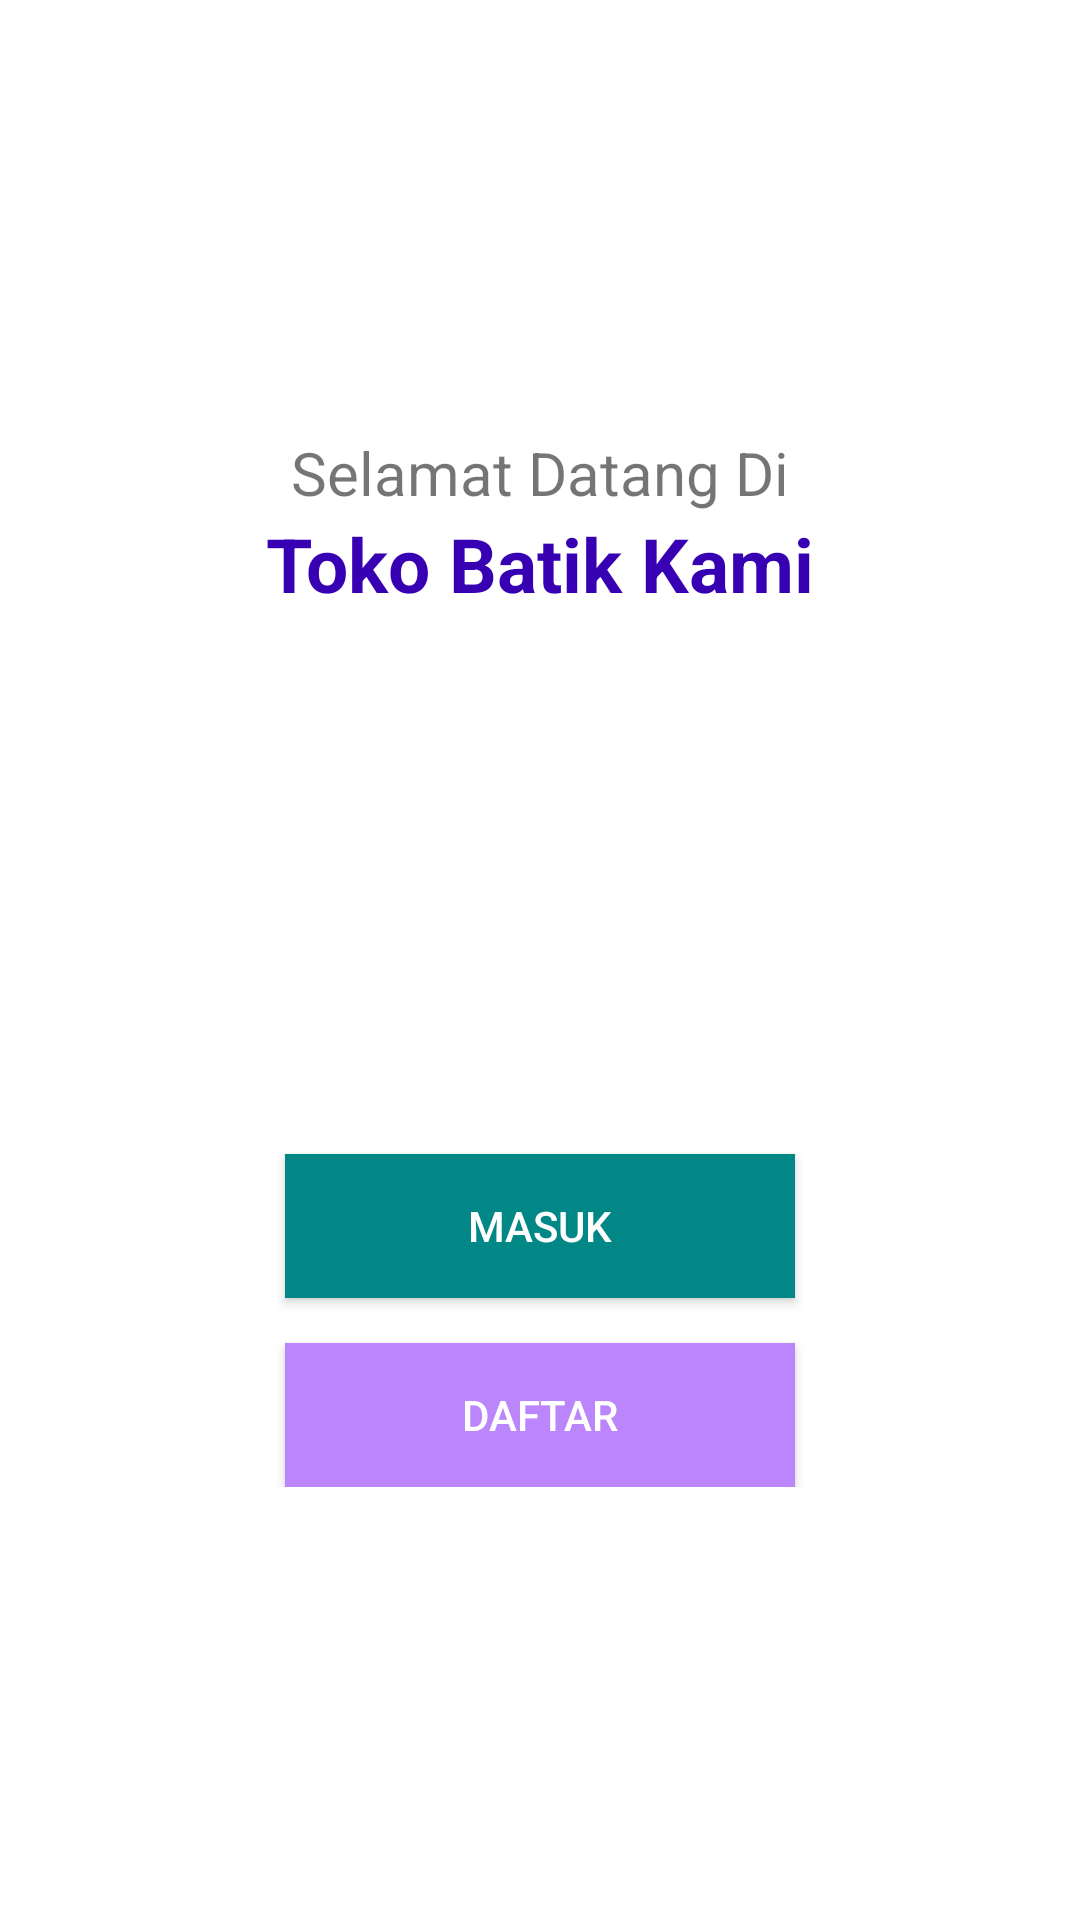

Produce the Android XML layout that renders to this screen, including the resource entries it uses.
<!-- AndroidManifest.xml: application theme Theme.Tokoku -->
<!-- res/layout/activity_login.xml -->
<?xml version="1.0" encoding="utf-8"?>
<RelativeLayout xmlns:android="http://schemas.android.com/apk/res/android"
    xmlns:app="http://schemas.android.com/apk/res-auto"
    xmlns:tools="http://schemas.android.com/tools"
    android:layout_width="match_parent"
    android:layout_height="match_parent"
    tools:context=".activity.BaruActivity">

    <LinearLayout
        android:orientation="vertical"
        android:gravity="center"
        android:layout_centerInParent="true"
        android:layout_width="match_parent"
        android:layout_height="wrap_content">

        <TextView
            android:textSize="20dp"
            android:layout_width="wrap_content"
            android:layout_height="wrap_content"
            android:text="Selamat Datang Di"/>
        <TextView
            android:textColor="@color/ungu"
            android:textSize="25dp"
            android:textStyle="bold"
            android:layout_width="wrap_content"
            android:layout_height="wrap_content"
            android:text="Toko Batik Kami"/>
        <ImageView
            android:layout_marginTop="15dp"
            android:layout_width="150dp"
            android:layout_height="150dp"
            android:src="@drawable/produk"/>
        <Button
            android:id="@+id/btn_proseslogin"
            android:background="@color/hijau"
            android:layout_marginTop="15dp"
            android:layout_width="170dp"
            android:layout_height="wrap_content"
            android:text="Masuk"
            android:textColor="@color/white" />
        <Button
            android:background="@color/purple_200"
            android:layout_marginTop="15dp"
            android:layout_width="170dp"
            android:layout_height="wrap_content"
            android:text="Daftar"
            android:textColor="@color/white"/>


    </LinearLayout>

</RelativeLayout>
<!-- resources referenced by this layout -->
<resources>
  <color name="hijau">#FF018786</color>
  <color name="purple_200">#FFBB86FC</color>
  <color name="ungu">#FF3700B3</color>
  <color name="white">#FFFFFFFF</color>
  <style name="Theme.Tokoku" parent="Theme.MaterialComponents.DayNight.NoActionBar">
          
          <item name="colorPrimary">@color/purple_500</item>
          <item name="colorPrimaryVariant">@color/ungu</item>
          <item name="colorOnPrimary">@color/white</item>
          
          <item name="colorSecondary">@color/teal_200</item>
          <item name="colorSecondaryVariant">@color/hijau</item>
          <item name="colorOnSecondary">@color/black</item>
          
          <item name="android:statusBarColor" tools:targetApi="l">?attr/colorPrimaryVariant</item>
          
      </style>
  <color name="purple_500">#FF6200EE</color>
  <color name="teal_200">#FF03DAC5</color>
  <color name="black">#FF000000</color>
</resources>
